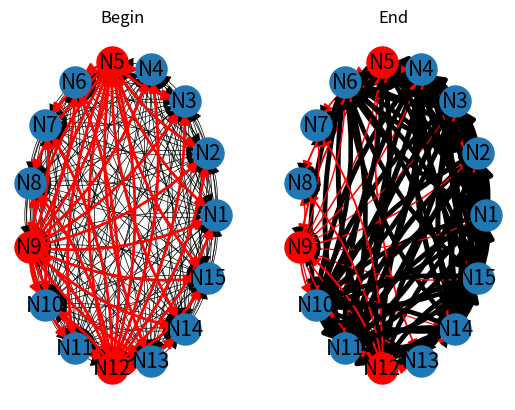

The matplotlib source for this figure: (Note: this script raises an exception after producing the figure.)
# Stochastic
# Leak
# Plasticity
# Graph and BoxPlot
# Numpy
# Inhibitory neurons
# Fix the plasticity (p matrix and Standart)
# leak fixed
# Plasticity limited model
# Number of inhib. fixed (20 %) and some changes in plasticity of inhib.
# Age of neuron in plasticity
# Code with other structure

from random import random, randrange
from math import e
import numpy as np
import matplotlib.pyplot as plt
import networkx as nx
import seaborn as sns


def phi(potential):  # Create phi()
    a = -5  # Here I choose the a float(input('Choose the value of a'))
    prob = 1 / (1 + e ** (-0.2 * potential + a))
    return prob


def gamma(s, sigma_type, w_bef, type):  # Plasticity
    global wmax, wmin
    if type == 1:
        return (e ** (-sigma_type * s)) * (wmax - w_bef)
    else:
        return (e ** (-sigma_type * s)) * (w_bef - wmin)


def graph(axe, colormap, minimum):  # Graph
    global limit, phantom_edge, n
    G = nx.DiGraph()
    cw = list()  # List for colormap
    for gi in range(n):  # Add nodes
        G.add_node(f'N{gi + 1}')
    for gi, ni in enumerate(w):  # Add edges
        for gj, nj in enumerate(ni):
            if abs(nj) > minimum:  # Put the minimum weight
                G.add_edge(f'N{gi + 1}', f'N{gj + 1}', weight=nj)
                cw.append(nj)
    if not colormap:
        limit = max(abs(np.array(cw)))
        phantom_edge = limit
        if max(cw) == limit: phantom_edge = -limit
    cw.append(phantom_edge)
    G.add_edge(f'N{n}', f'N{n}', weight=phantom_edge, width=0)
    if colormap:
        nx.draw(G, nx.circular_layout(G), edge_color=cw, width=4, arrowsize=15, node_size=500, font_size=15,
                edge_cmap=plt.cm.RdGy, vmin=-abs(limit), vmax=abs(limit),
                connectionstyle='Arc3, rad=0.15', with_labels=True)
        nx.draw_networkx_nodes([g for ng, g in enumerate(G.nodes) if ntype[ng] == -1], nx.circular_layout(G),
                               node_size=500, node_color='r')  # Red node
        sm = plt.cm.ScalarMappable(cmap=plt.cm.RdGy, norm=plt.Normalize(vmin=-abs(limit), vmax=abs(limit)))
        sm._A = []
        plt.colorbar(sm)
    else:
        nx.draw_networkx_labels(G, nx.circular_layout(G), font_size=15, ax=axe)
        nx.draw_networkx_nodes([g for ng, g in enumerate(G.nodes) if ntype[ng] == 1], nx.circular_layout(G),
                               node_size=500, ax=axe)
        nx.draw_networkx_nodes([g for ng, g in enumerate(G.nodes) if ntype[ng] == -1], nx.circular_layout(G),
                               node_size=500, ax=axe, node_color='r')  # Red node
        rep = list()  # Optimize the plot
        for gi in w:
            for gj in gi:
                if gj not in rep:  # Optimize the plot
                    weighted_edges = [(node1, node2) for (node1, node2, edge_attr) in G.edges(data=True) if
                                      edge_attr['weight'] == gj]
                    if gj < 0:
                        nx.draw_networkx_edges(G, nx.circular_layout(G), edgelist=weighted_edges, arrowsize=15,
                                               width=abs(gj) / 5, connectionstyle='Arc3, rad=0.15', ax=axe,
                                               edge_color='r')
                    else:
                        nx.draw_networkx_edges(G, nx.circular_layout(G), edgelist=weighted_edges, arrowsize=15,
                                               width=gj / 5, connectionstyle='Arc3, rad=0.15', ax=axe)
                    rep.append(gj)
        nx.draw(nx.DiGraph(), ax=axe)


def neuralnetwork(n, t, v0, w0, theta, leak, vrest, sigma, beta):  # Neural Network
    global x, v, w, ntype, L, p, fig, axe1, axe2, gv, gw

    # Initial condition for the membrane potential(Vector with n coordinates)
    v = np.ones(n) * v0
    gv = [v.tolist()]  # Vector for graphic of potential

    # Initial condition for w(Matrix of n x n)
    w = np.ones((n, n)) * w0
    np.fill_diagonal(w, 0)

    # Type of neuron
    ntype = np.ones(n)  # Vector type of neurons
    randnum = list()
    for nwi in range(int(n * 0.2)):
        nwi2 = randrange(n)
        while nwi2 in randnum:
            nwi2 = randrange(n)
        w[nwi2] *= -theta
        ntype[nwi2] = -1
        randnum.append(nwi2)
    gw = [w.tolist()]  # Vector for graphic of sinapses

    # Graph
    fig, (axe1, axe2) = plt.subplots(1, 2)  # Subplot 1x2
    graph(axe1, False, 0)  # Initial graph

    x = np.zeros((n, t + 1))  # Create matrix x (Neurons in line and time+1 in column)

    L = np.zeros(n)  # Create L (Vector with n coordinates)

    p = np.zeros((n, n), dtype=bool)  # Create p (Matrix with n x n coordinates)

    # Interaction between neurons
    for time in range(1, t + 1):
        for j in range(n):  # Update the x
            if random() <= phi(v[j]):  # Spike
                x[j][time] = 1
                v[j] = vrest
        for j in range(n):  # Update the w
            for i in range(n):
                if ntype[j] == 1 and i != j:  # Plasticity for excitatory neurons
                    if p[j][i] == True and x[i][time] == 1:
                        w[j][i] += gamma(time - L[j], sigma, w[j][i], 1)
                        p[j][i] = False
                    else:
                        w[j][i] *= e ** (-beta)
                    if w[j][i] < 0: w[j][i] = 0  # Floor for excitatory neurons
                if ntype[j] == -1 and i != j:  # Plasticity for inhibitory neurons
                    if p[j][i] == True and x[i][time] == 1:
                        w[j][i] *= e ** (-beta * theta)
                        p[j][i] = False
                    else:
                        w[j][i] -= gamma(time - L[j], sigma * theta, w[j][i], -1)
                    if w[j][i] > 0: w[j][i] = 0  # Roof for inhibitory neurons
        for j in range(n):  # Update the L
            if x[j][time] == 1:
                L[j] = time
                p[j] = np.ones(n, dtype=bool)
        for j in range(n):  # Update the v
            if x[j][time] == 0:  # No Spike
                v[j] = vrest + (v[j] - vrest) * leak
                for i in range(n):
                    v[j] += w[i][j] * x[i][time]
        gv.append(v.tolist())  # Graphic of potential
        gw.append(w.tolist())  # Graphic of sinapses


def printX():  # Print x
    print('~' * (2 * t + 10))
    for i, neuron in enumerate(x):
        print(f'Neuron {i + 1:>2}:', end=' ')
        for time, val in enumerate(neuron[1:len(neuron)]):
            if val == 1:
                print(f'\033[31m{val:.0f}\033[m', end=' ')
            else:
                print(f'{val:.0f}', end=' ')
        print()
    print('~' * (2 * t + 10))


def graphplot():  # Graph
    graph(axe2, False, 0)  # Final graph
    axe1.set_title('Begin')
    axe2.set_title('End')
    plt.show()


def visualization():  # Visualization
    global t, gv, gw
    gv = np.transpose(np.array(gv))
    gw = np.array(gw)
    gt = np.arange(t + 1)
    gN = float(input('What do you want to see? '))
    while gN != -1:
        if gN == -2:  # Graph
            graph(axe1, True, float(input('Insert the minimum weight: ')))
        elif gN == -3:  # BoxPlot
            sns.set_theme(style='whitegrid')
            np.fill_diagonal(w, limit + 1)  # Exclude principal diagonal  of plot
            sns.boxplot(data=[val for boxi in w for val in boxi if val != limit + 1], width=0.5)
        elif gN == -4:  # Histogram
            np.fill_diagonal(w, limit + 1)  # Exclude principal diagonal  of plot
            sns.histplot(data=[val for boxi in w for val in boxi if val != limit + 1], binwidth=1, stat='density', kde=True,
                         color='b')
        elif gN == -5:  # Average
            w_aver_p = list()
            w_aver_i = list()
            for navei, avei in enumerate(w):
                for navej, avej in enumerate(avei):
                    if navei != navej:
                        if ntype[navei] == 1:
                            w_aver_p.append(avej)
                        elif ntype[navei] == -1:
                            w_aver_i.append(avej)
            print(f'Average of excitatory: {np.average(w_aver_p):.2f}')
            print(f'Average of inhibitory: {np.average(w_aver_i):.2f}')
        elif gN == -6:  # Matrix w
            print(np.around(w, 1))
        elif gN == -7:  # Graphic of w's
            wi7 = float(input('Insert i of w[i]->[j]: '))
            if wi7 == int(wi7):
                if wi7 == 0:
                    for g7i in range(n):
                        for g7j in range(n):
                            if g7i != g7j:
                                gwaux = list()
                                for g7 in gw: gwaux.append(g7[[int(g7i)], [int(g7j)]])
                                plt.plot(gt, gwaux)
                else:
                    for wj7 in range(n):
                        if wj7 != wi7 - 1:
                            gwaux = list()
                            for g7 in gw: gwaux.append(g7[[int(wi7) - 1], [int(wj7)]])
                            plt.plot(gt, gwaux, label=f'w[{int(wi7)}][{int(wj7) + 1}]')
                    plt.legend()
            else:
                tmin = int(input('Insert the t_min: '))
                tmax = int(input('Insert the t_max: '))
                if int(wi7) == 0:
                    for g7i in range(n):
                        for g7j in range(n):
                            if g7i != g7j:
                                gwaux = list()
                                for g7 in gw[tmin:tmax]: gwaux.append(g7[[int(g7i)], [int(g7j)]])
                                plt.plot(gt[tmin:tmax], gwaux)
                else:
                    for wj7 in range(n):
                        if wj7 != int(wi7) - 1:
                            gwaux = list()
                            for g7 in gw[tmin:tmax]: gwaux.append(g7[[int(wi7) - 1], [int(wj7)]])
                            plt.plot(gt[tmin:tmax], gwaux, label=f'w[{int(wi7)}][{int(wj7) + 1}]')
                    plt.legend()
            plt.xlabel('Time')
            plt.ylabel('w')
            plt.title('w x Time')
        elif gN == -8: main()  # New simulation
        else:  # Graphic of V's
            if gN == int(gN):
                if gN == 0:
                    for g0 in range(n):
                        plt.plot(gt, gv[g0], label=f'Neuron {g0 + 1}')
                else:
                    plt.plot(gt, gv[int(gN) - 1], label=f'Neuron {int(gN)}')
            else:
                tmin = int(input('Insert the t_min: '))
                tmax = int(input('Insert the t_max: '))
                if gN == .1:
                    for g0 in range(n):
                        plt.plot(gt[tmin:tmax], gv[g0][tmin:tmax], label=f'Neuron {g0 + 1}')
                else:
                    plt.plot(gt[tmin:tmax], gv[int(gN) - 1][tmin:tmax], label=f'Neuron {int(gN)}')
            plt.xlabel('Time')
            plt.ylabel('Potential')
            plt.legend()
            plt.title('Potential x Time')
        plt.show()
        np.fill_diagonal(w, 0)  # Return w to normal
        gN = float(input('What do you want to see? '))


def main():  # Main
    neuralnetwork(n, t, v0, w0, theta, leak, vrest, sigma, beta)
    printX()
    graphplot()
    visualization()


# Parameters
n = 15  # Here I choose the number of neurons
t = 2500  # Here I choose the time
v0 = -30  # Here I choose the potential
w0 = 2.5  # Here I choose the w0
theta = 4  # Here I choose the theta
leak = .9  # Here I put the leak
vrest = -40  # Here I put the rest potential
wmax = 20  # Here I put the w max
wmin = -20  # Here I put the w min
sigma = 1.9  # Here I put the sigma
beta = .01  # Here I put the beta

main()
